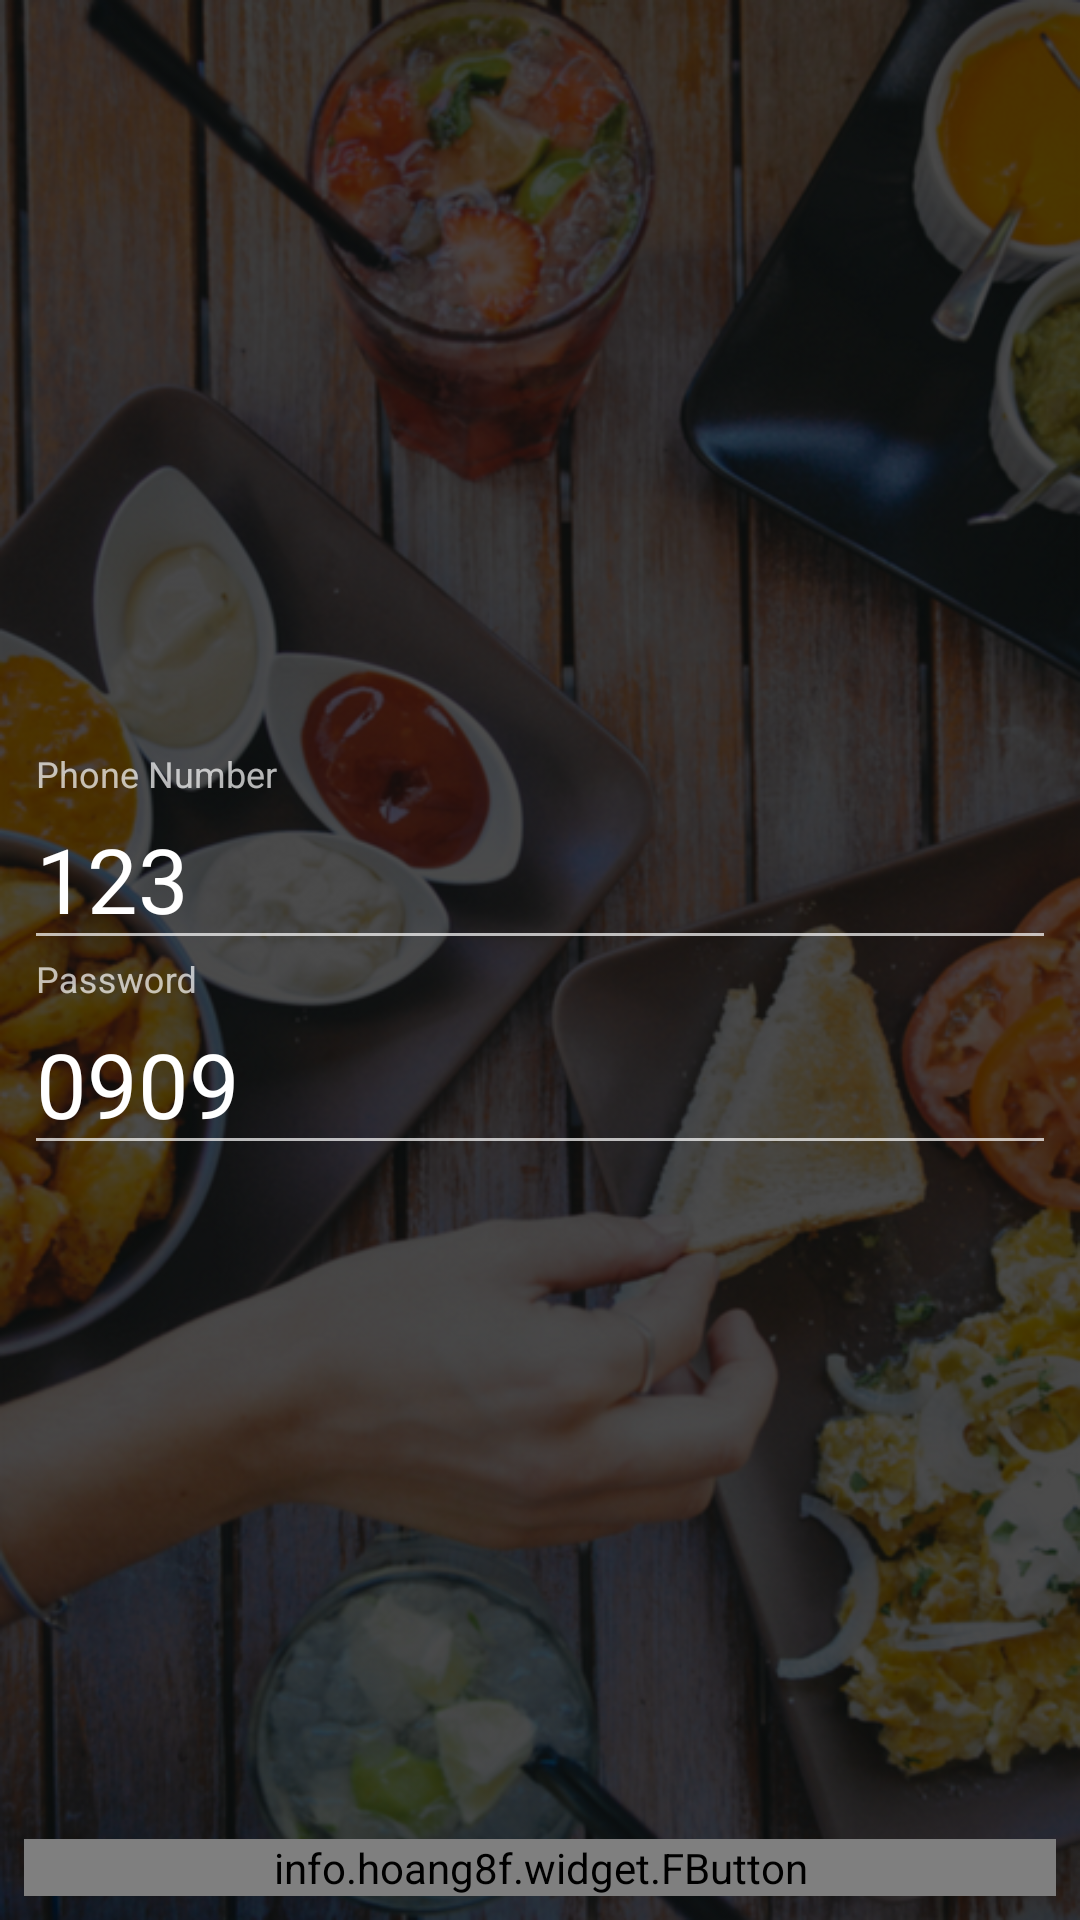

Produce the Android XML layout that renders to this screen, including the resource entries it uses.
<!-- AndroidManifest.xml: application theme AppTheme -->
<!-- res/layout/activity_sign_in.xml -->
<?xml version="1.0" encoding="utf-8"?>
<RelativeLayout xmlns:android="http://schemas.android.com/apk/res/android"
    xmlns:app="http://schemas.android.com/apk/res-auto"
    xmlns:tools="http://schemas.android.com/tools"
    android:layout_width="match_parent"
    android:layout_height="match_parent"
    android:background="@drawable/background"
    tools:context="com.example.akhlaqahmad.foodapp.SignIn">

    <LinearLayout
        android:layout_width="match_parent"
        android:layout_height="wrap_content"
        android:layout_centerInParent="true"
        android:layout_marginLeft="8dp"
        android:layout_marginRight="8dp"
        android:orientation="vertical">

        <android.support.design.widget.TextInputLayout
            android:id="@+id/input_layout_name"
            android:layout_width="match_parent"
            android:layout_height="wrap_content">

            <EditText
                android:id="@+id/edtPhone"
                android:layout_width="match_parent"
                android:layout_height="wrap_content"
                android:hint="Phone Number"
                android:inputType="textPersonName"
                android:text="123"
                android:textColor="@android:color/white"
                android:textSize="30dp" />

        </android.support.design.widget.TextInputLayout>



        <android.support.design.widget.TextInputLayout
            android:id="@+id/input_layout_password"
            android:layout_width="match_parent"
            android:layout_height="wrap_content">

            <EditText
                android:id="@+id/edtPassword"
                android:layout_width="match_parent"
                android:layout_height="wrap_content"
                android:hint="Password"
                android:inputType="textPersonName"
                android:text="0909"
                android:textColor="@android:color/white"
                android:textSize="30dp" />
        </android.support.design.widget.TextInputLayout>


    </LinearLayout>

    <LinearLayout
        android:layout_width="match_parent"
        android:layout_height="wrap_content"
        android:layout_alignParentBottom="true"
        android:orientation="horizontal"
        >




        <info.hoang8f.widget.FButton
            android:id="@+id/btnSignIn"
            android:layout_width="match_parent"
            android:layout_height="wrap_content"
            android:layout_margin="8dp"
            android:shadowRadius="4"
            android:text="Sign In"
            android:textColor="@android:color/white"
            app:buttonColor="@color/btnSignActive"
            app:shadowColor="@android:color/black"
            app:shadowEnabled="true"
            app:shadowHeight="5dp" />

    </LinearLayout>

</RelativeLayout>
<!-- resources referenced by this layout -->
<resources>
  <color name="btnSignActive">#a9d440</color>
  <!-- drawable background: png bitmap (drawable-hdpi, 326188 bytes) -->
  <style name="AppTheme" parent="Theme.AppCompat.NoActionBar">
          
          <item name="colorPrimary">@color/colorPrimary</item>
          <item name="colorPrimaryDark">@color/colorPrimaryDark</item>
          <item name="colorAccent">@color/colorAccent</item>
      </style>
  <color name="colorPrimary">#004d40</color>
  <color name="colorPrimaryDark">#00251a</color>
  <color name="colorAccent">#39796b</color>
</resources>
